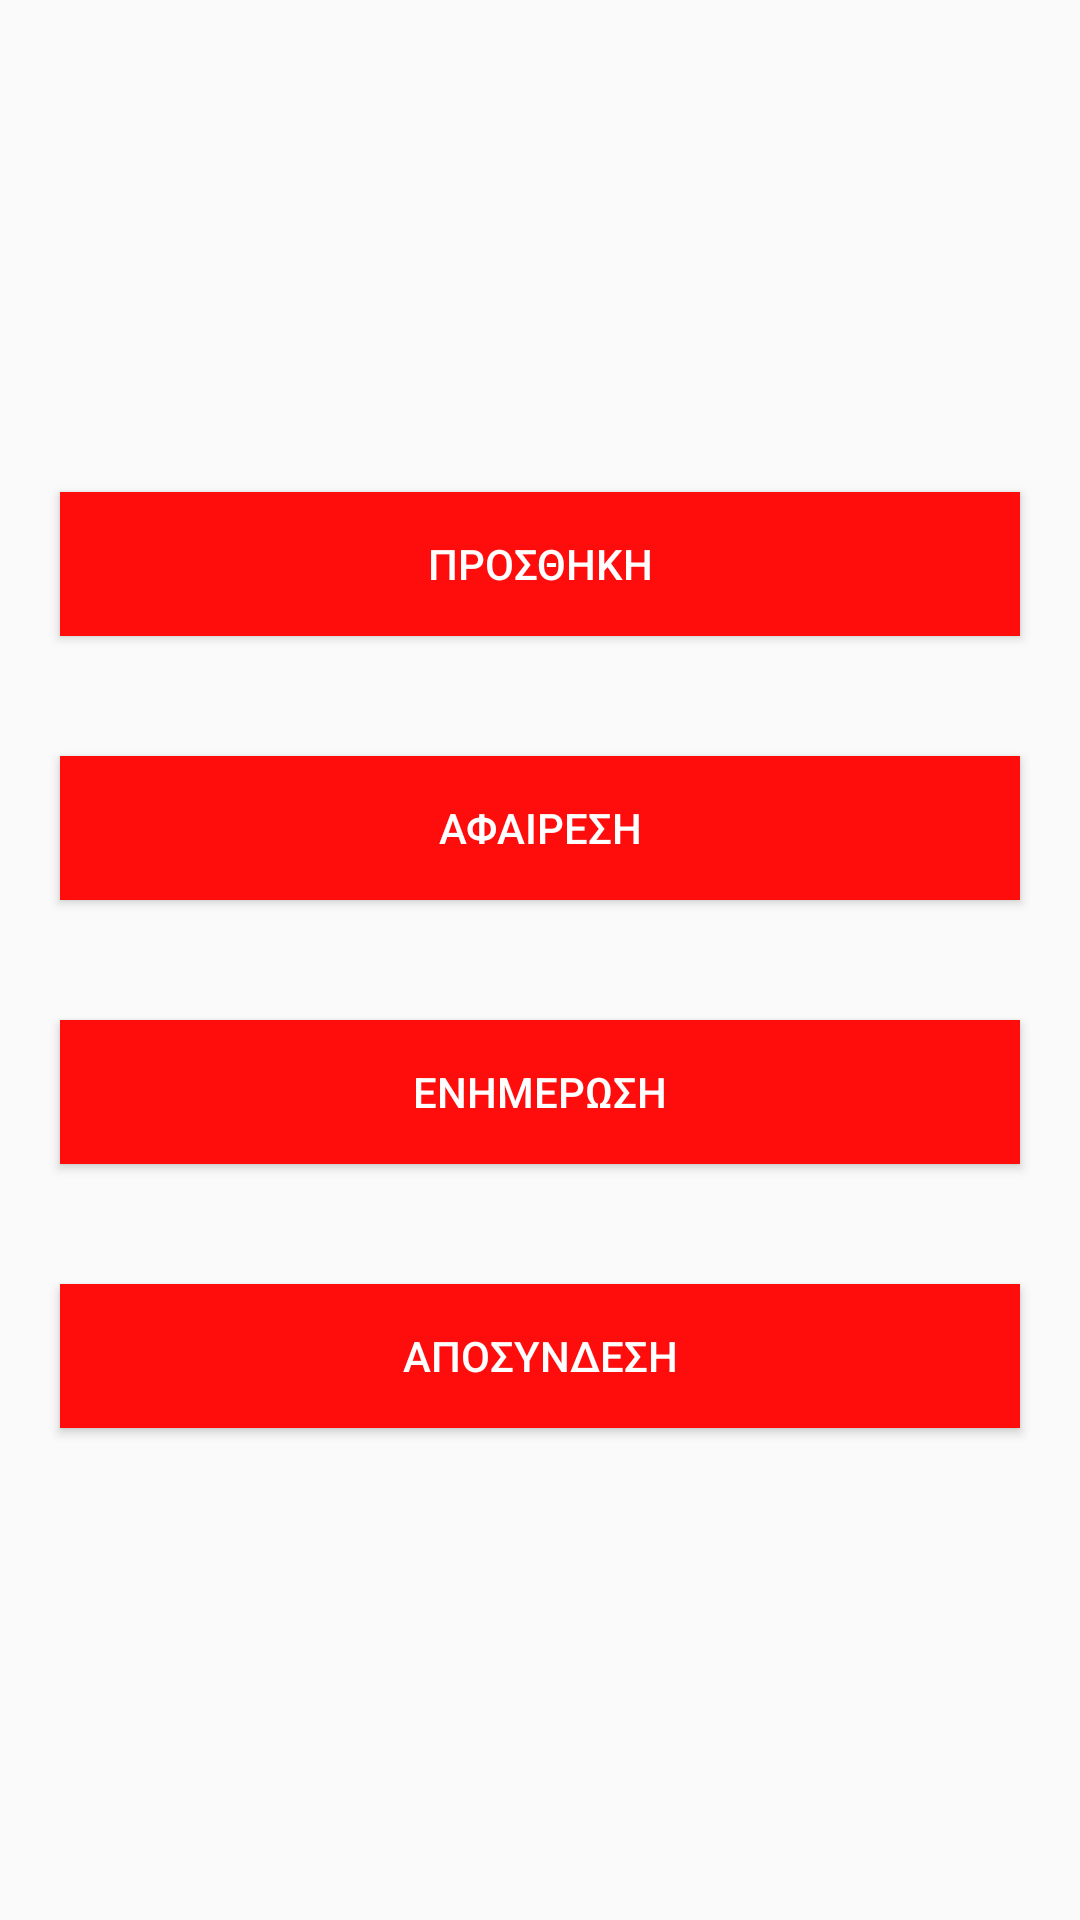

The Android layout XML behind this screen, and the referenced resources:
<!-- AndroidManifest.xml: application theme AppTheme -->
<!-- res/layout/activity_home.xml -->
<?xml version="1.0" encoding="utf-8"?>
<LinearLayout xmlns:android="http://schemas.android.com/apk/res/android"
    xmlns:tools="http://schemas.android.com/tools"
    android:layout_width="match_parent"
    android:layout_height="match_parent"
    android:gravity="center"
    android:orientation="vertical"
    tools:context=".HomeActivity">


    <Button
        android:id="@+id/add_button"
        android:layout_width="match_parent"
        android:layout_height="wrap_content"
        android:layout_margin="20dp"
        android:background="@color/general_color"
        android:text="@string/add_recipe"
        android:textColor="#FFFFFF" />

    <Button
        android:id="@+id/remove_button"
        android:layout_width="match_parent"
        android:layout_height="wrap_content"
        android:layout_margin="20dp"
        android:background="@color/general_color"
        android:text="@string/remove"
        android:textColor="#FFFFFF" />

    <Button
        android:id="@+id/update_button"
        android:layout_width="match_parent"
        android:layout_height="wrap_content"
        android:layout_margin="20dp"
        android:background="@color/general_color"
        android:text="@string/update"
        android:textColor="#FFFFFF" />

    <Button
        android:id="@+id/log_out_button"
        android:layout_width="match_parent"
        android:layout_height="wrap_content"
        android:layout_margin="20dp"
        android:background="@color/general_color"
        android:text="@string/log_out"
        android:textColor="#FFFFFF" />
</LinearLayout>
<!-- resources referenced by this layout -->
<resources>
  <color name="general_color">#FFFF0D0D</color>
  <string name="add_recipe">Προσθηκη</string>
  <string name="log_out">Αποσυνδεση</string>
  <string name="remove">Αφαιρεση</string>
  <string name="update">Ενημερωση</string>
  <style name="AppTheme" parent="Theme.AppCompat.Light.NoActionBar">
          
          <item name="colorPrimary">@color/colorPrimary</item>
          <item name="colorPrimaryDark">@color/colorPrimaryDark</item>
          <item name="colorAccent">@android:color/black</item>
      </style>
  <color name="colorPrimary">#6200EE</color>
  <color name="colorPrimaryDark">#980005</color>
</resources>
